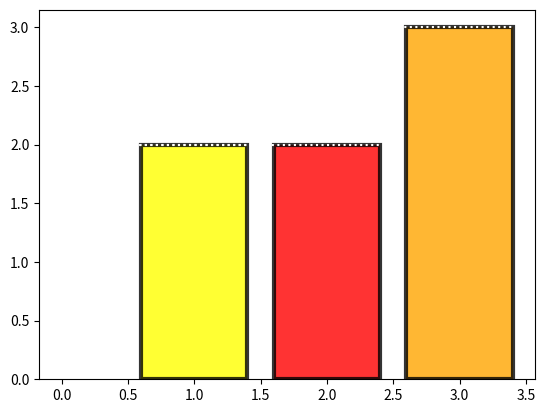

Recreate this plot in Python. (Note: this script raises an exception after producing the figure.)
import pandas as pd
import numpy as np
import matplotlib.pyplot as plt

fig, ax = plt.subplots()

name_of_fruit = ['banana','apple','orange']
name_of_fruit_code = np.array([1,2,3])
amount_sold = [2,2,3]

ax.bar(name_of_fruit_code, amount_sold, color=['yellow','red','orange'],
edgecolor='black',linewidth=3,alpha=0.8)

ax.hlines(amount_sold, 0, name_of_fruit_code+0.4, linestyles='dotted', color='white')

background = plt.imread(r'C:\Users\<user>\Desktop\background2.jpg')
ax.imshow(background, extent=[0,4,0,3.5])

plt.xticks(name_of_fruit_code, name_of_fruit)
plt.yticks(np.arange(1,4))
plt.xlabel('Name of Fruit')
plt.ylabel('Amount of Fruit(s) Sold')